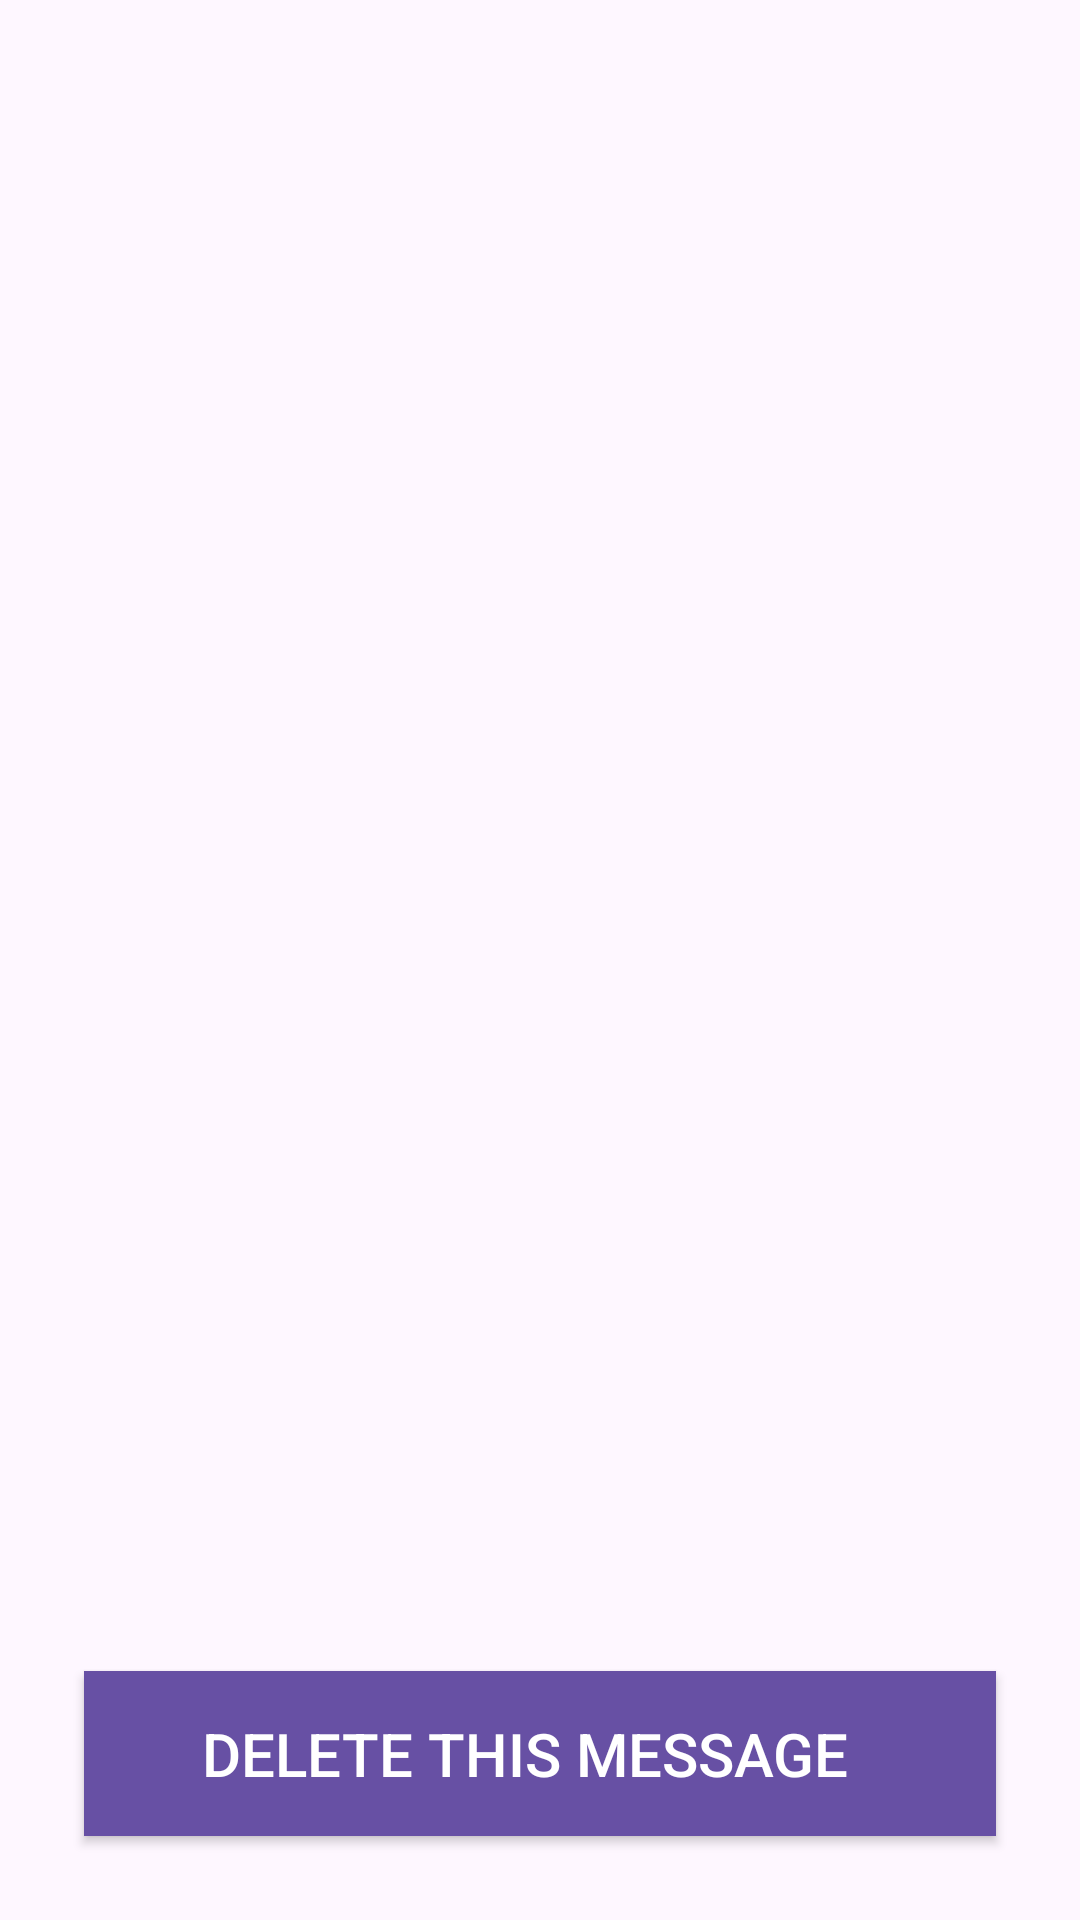

The Android layout XML behind this screen, and the referenced resources:
<!-- AndroidManifest.xml: application theme Theme.AppCompat.Light.DarkActionBar -->
<!-- res/layout/fragment_message_details.xml -->
<?xml version="1.0" encoding="utf-8"?>

<RelativeLayout xmlns:android="http://schemas.android.com/apk/res/android"
    android:layout_width="match_parent"
    android:layout_height="match_parent"
    android:padding="16dp">

    <TextView
        android:id="@+id/messageTextView"
        android:layout_width="match_parent"
        android:layout_height="wrap_content"
        android:textSize="16sp"
        android:textColor="@android:color/black"
        android:padding="8dp"
        android:layout_alignParentTop="true" />

    <TextView
        android:id="@+id/messageIdTextView"
        android:layout_width="match_parent"
        android:layout_height="wrap_content"
        android:textSize="14sp"
        android:textColor="@android:color/darker_gray"
        android:padding="8dp"
        android:layout_below="@id/messageTextView" />

    <Button
        android:id="@+id/deleteMessageButton"
        android:text="@string/Delete_this_message"
        style="@style/StyleBtn"
        android:layout_alignParentBottom="true"
        android:layout_alignParentStart="true" />
</RelativeLayout>
<!-- resources referenced by this layout -->
<resources>
  <string name="Delete_this_message" translatable="false">"Delete this message  "</string>
  <style name="StyleBtn">
          <item name="android:layout_height">55dp</item>
          <item name="android:layout_width">400dp</item>
          <item name="android:padding">12dp</item>
          <item name="android:layout_margin">12dp</item>
  
          <item name="android:textSize">20dp</item>
          <item name="android:textColor">#FFFFFF</item>
          <item name="android:background">?attr/colorPrimary</item>
      </style>
  <style name="Theme.AppCompat.Light.DarkActionBar" parent="Base.Theme.AppCompat.Light.DarkActionBar" />
  <style name="Base.Theme.AppCompat.Light.DarkActionBar" parent="Theme.Material3.DayNight.NoActionBar">
          
          
      </style>
</resources>
